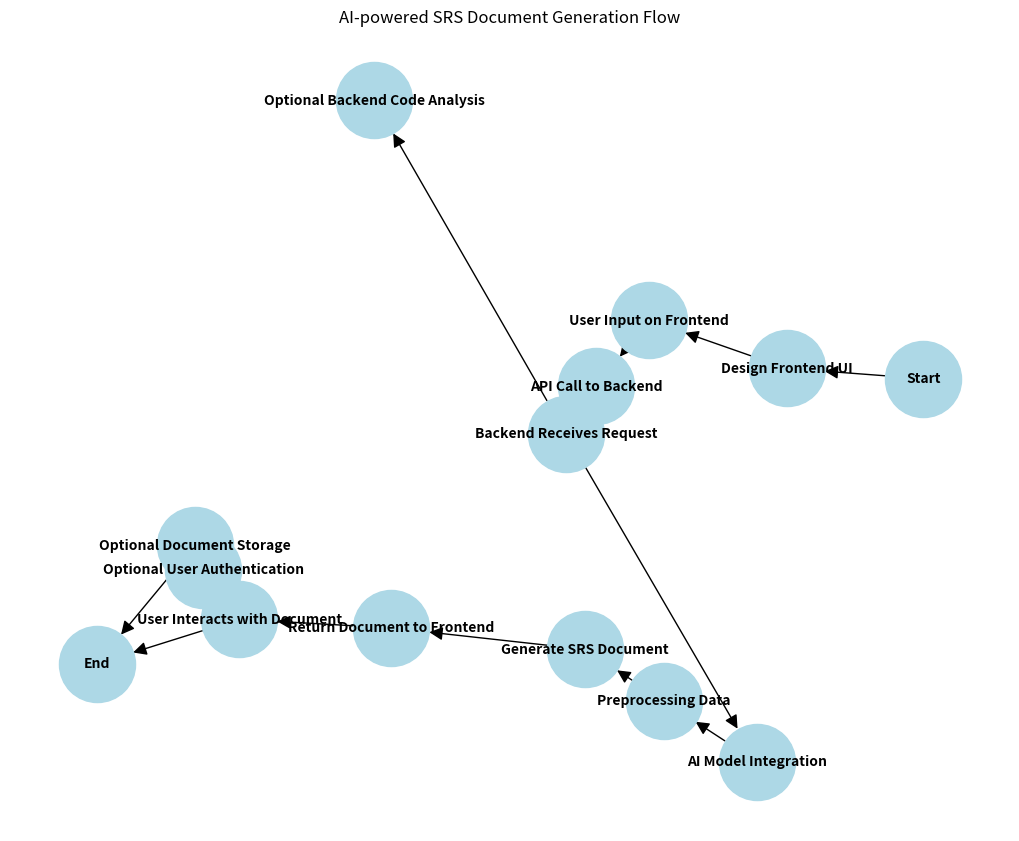

Reproduce this figure in Python.
import matplotlib.pyplot as plt
import networkx as nx

# Create a directed graph
G = nx.DiGraph()

# Add nodes for each step in the process
nodes = [
    "Start", "Design Frontend UI", "User Input on Frontend", "API Call to Backend",
    "Backend Receives Request", "Optional Backend Code Analysis", "AI Model Integration",
    "Preprocessing Data", "Generate SRS Document", "Return Document to Frontend",
    "User Interacts with Document", "Optional User Authentication", "Optional Document Storage", "End"
]
G.add_nodes_from(nodes)

# Add directed edges to represent the flow between steps
edges = [
    ("Start", "Design Frontend UI"),
    ("Design Frontend UI", "User Input on Frontend"),
    ("User Input on Frontend", "API Call to Backend"),
    ("API Call to Backend", "Backend Receives Request"),
    ("Backend Receives Request", "Optional Backend Code Analysis"),
    ("Backend Receives Request", "AI Model Integration"),
    ("AI Model Integration", "Preprocessing Data"),
    ("Preprocessing Data", "Generate SRS Document"),
    ("Generate SRS Document", "Return Document to Frontend"),
    ("Return Document to Frontend", "User Interacts with Document"),
    ("User Interacts with Document", "Optional User Authentication"),
    ("Optional User Authentication", "Optional Document Storage"),
    ("Optional Document Storage", "End"),
    ("User Interacts with Document", "End")
]
G.add_edges_from(edges)

# Set up plot
plt.figure(figsize=(10, 8))
pos = nx.spring_layout(G, seed=42)  # Positioning of nodes
nx.draw(G, pos, with_labels=True, node_size=3000, node_color="lightblue", font_size=10, font_weight="bold", arrowsize=20)

# Show the graph
plt.title("AI-powered SRS Document Generation Flow")
plt.show()
